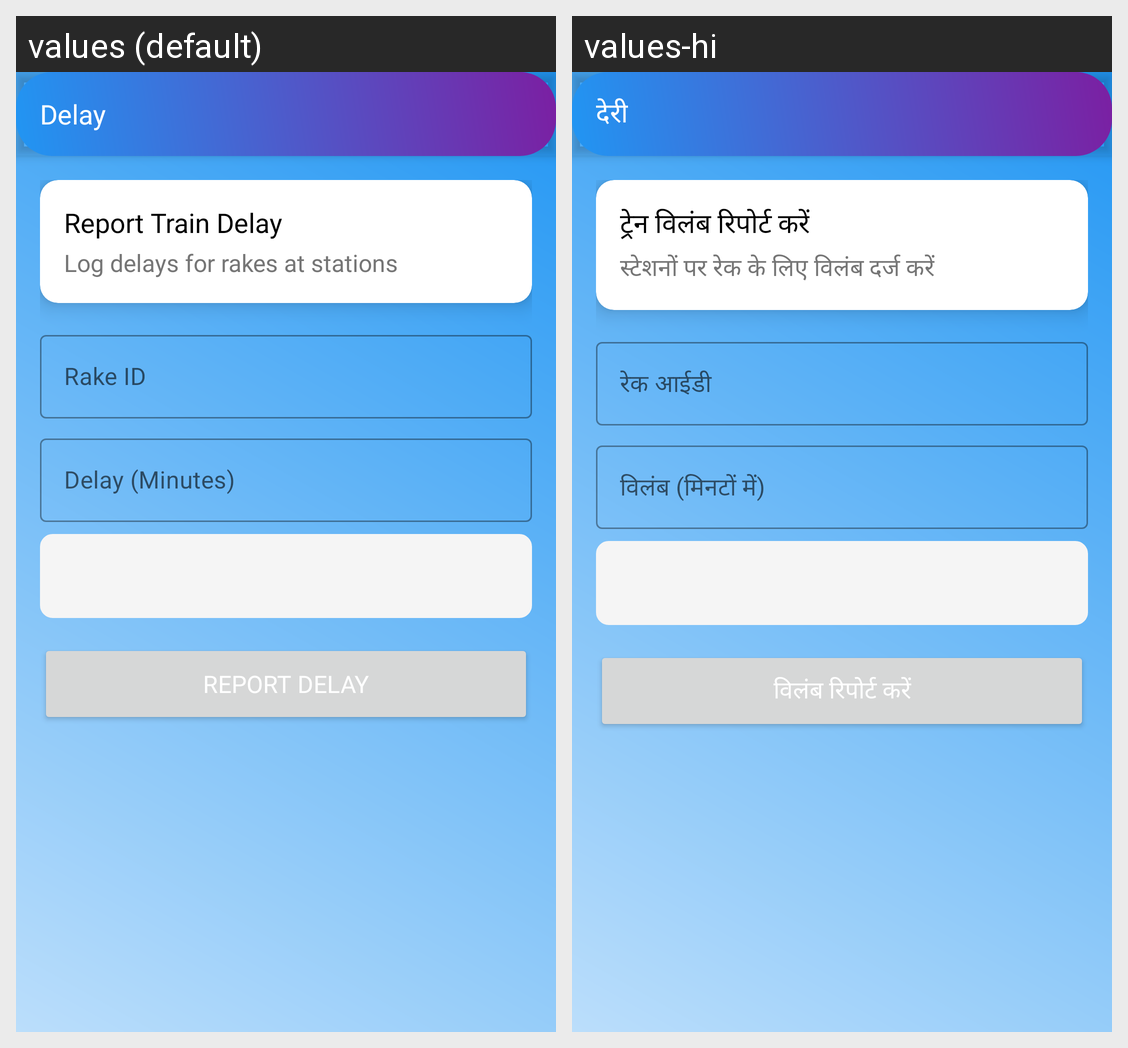

Strings drawn on this Android screen and how each of the app's shown locales translates them:
Android screen res/layout/activity_delay.xml rendered under 2 locales, left to right: values (default), values-hi. Device: Nexus 5 (rendered at 1080×1920; each locale shown at half size, 540×960, under a caption strip naming it); theme Theme.RailOptima.
Strings drawn on this screen, with the default value and each locale's value (text and hints the layout hard-codes, and strings that could not be matched under every locale, appear in the picture but are not listed):

delay
  values: Delay
  values-hi: देरी

delay_input_title
  values: Report Train Delay
  values-hi: ट्रेन विलंब रिपोर्ट करें

delay_input_subtitle
  values: Log delays for rakes at stations
  values-hi: स्टेशनों पर रेक के लिए विलंब दर्ज करें

rake_id
  values: Rake ID
  values-hi: रेक आईडी

delay_minutes
  values: Delay (Minutes)
  values-hi: विलंब (मिनटों में)

report_delay
  values: Report Delay
  values-hi: विलंब रिपोर्ट करें
